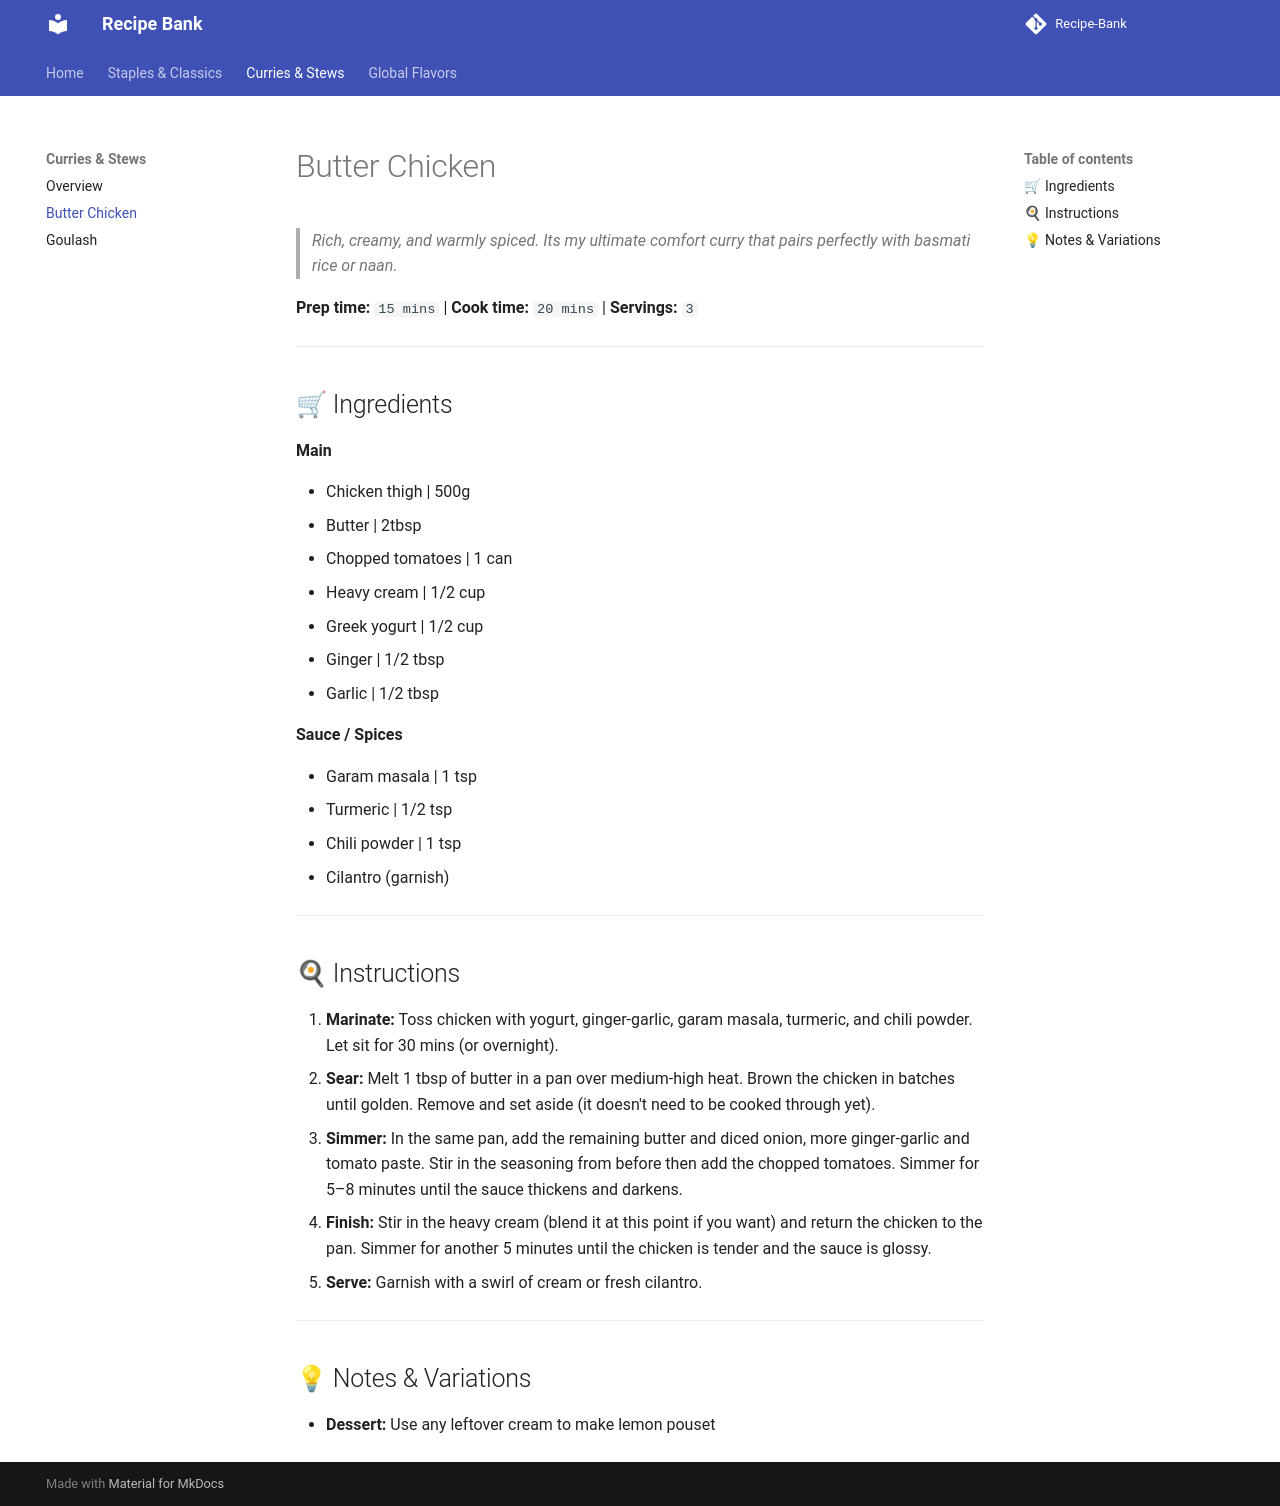

repository: ItsTachie/Recipe-Bank · page: stews/butter_chicken/index.html · generator: mkdocs

---
title: butter_chicken
cuisine: Indian
prep_time: "15"
cook_time: "20"
servings: "3"
tags:
  - recipe
---

# Butter Chicken

> *Rich, creamy, and warmly spiced. Its my ultimate comfort curry that pairs perfectly with basmati rice or naan.*

**Prep time:** `15 mins` | **Cook time:** `20 mins` | **Servings:** `3`

---
## 🛒 Ingredients

**Main**

- Chicken thigh | 500g
- Butter | 2tbsp
- Chopped tomatoes | 1 can
- Heavy cream | 1/2 cup
- Greek yogurt | 1/2 cup
- Ginger | 1/2 tbsp
- Garlic | 1/2 tbsp

**Sauce / Spices**

- Garam masala | 1 tsp
- Turmeric | 1/2 tsp
- Chili powder | 1 tsp
- Cilantro (garnish)

---
## 🍳 Instructions

1. **Marinate:** Toss chicken with yogurt, ginger-garlic, garam masala, turmeric, and chili powder. Let sit for 30 mins (or overnight).
2. **Sear:** Melt 1 tbsp of butter in a pan over medium-high heat. Brown the chicken in batches until golden. Remove and set aside (it doesn't need to be cooked through yet).
3. **Simmer:** In the same pan, add the remaining butter and diced onion, more ginger-garlic and tomato paste. Stir in the seasoning from before then add the chopped tomatoes. Simmer for 5–8 minutes until the sauce thickens and darkens.  
4. **Finish:** Stir in the heavy cream (blend it at this point if you want) and return the chicken to the pan. Simmer for another 5 minutes until the chicken is tender and the sauce is glossy.
5. **Serve:** Garnish with a swirl of cream or fresh cilantro.

---
## 💡 Notes & Variations

- **Dessert:** Use any leftover cream to make lemon pouset
